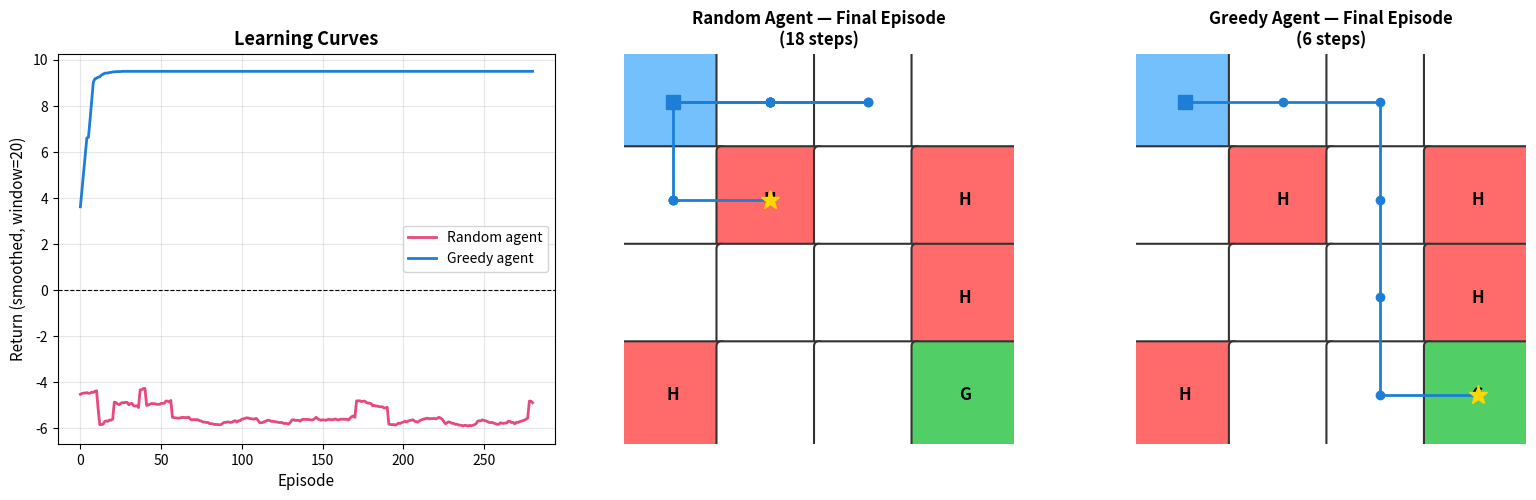

Write the Python code that produced this figure. (Note: this script raises an exception after producing the figure.)
# Purpose: Import dependencies and fix the random seed for reproducibility
# Key Concept: Reproducibility is essential when debugging stochastic systems

import numpy as np
import matplotlib.pyplot as plt
import matplotlib.patches as mpatches
from matplotlib.colors import ListedColormap

np.random.seed(42)

print("Dependencies loaded. NumPy version:", np.__version__)

# Purpose: Define the GridWorld environment
# Key Concept: The environment encapsulates state transitions and reward logic

class GridWorld:
    """
    A simple 4x4 GridWorld environment.

    Grid legend:
        0 = empty cell  (reward: -0.1)
        1 = hole        (reward: -5.0, episode ends)
        2 = goal        (reward: +10.0, episode ends)
        3 = start       (treated as empty during play)

    Actions: 0=UP, 1=DOWN, 2=LEFT, 3=RIGHT
    """

    ACTION_UP    = 0
    ACTION_DOWN  = 1
    ACTION_LEFT  = 2
    ACTION_RIGHT = 3
    N_ACTIONS    = 4

    # Human-readable action names used in visualizations
    ACTION_SYMBOLS = {0: '↑', 1: '↓', 2: '←', 3: '→'}

    def __init__(self, grid=None):
        """
        Parameters
        ----------
        grid : np.ndarray, optional
            4x4 integer array. If None, uses default layout.
        """
        if grid is None:
            # Default 4x4 layout: 0=empty, 1=hole, 2=goal, 3=start
            self.grid = np.array([
                [3, 0, 0, 0],
                [0, 1, 0, 1],
                [0, 0, 0, 1],
                [1, 0, 0, 2]
            ])
        else:
            self.grid = grid

        self.n_rows, self.n_cols = self.grid.shape
        self.n_states = self.n_rows * self.n_cols

        # Find start position from grid
        start_coords = np.argwhere(self.grid == 3)
        self.start_pos = tuple(start_coords[0]) if len(start_coords) > 0 else (0, 0)

        # Reward structure
        self.rewards = {0: -0.1, 1: -5.0, 2: 10.0, 3: -0.1}

        self.agent_pos = self.start_pos
        self.done = False

    def reset(self):
        """Reset environment to start. Returns initial state index."""
        self.agent_pos = self.start_pos
        self.done = False
        return self._pos_to_state(self.agent_pos)

    def step(self, action):
        """
        Execute one action.

        Parameters
        ----------
        action : int
            0=UP, 1=DOWN, 2=LEFT, 3=RIGHT

        Returns
        -------
        next_state : int
            Flat state index
        reward : float
        done : bool
        info : dict
            Contains 'pos' (row, col) for trajectory logging
        """
        if self.done:
            raise RuntimeError("Call reset() before stepping after episode ends.")

        row, col = self.agent_pos

        # Compute candidate next position
        delta = {0: (-1, 0), 1: (1, 0), 2: (0, -1), 3: (0, 1)}
        dr, dc = delta[action]
        new_row = row + dr
        new_col = col + dc

        # Wall collision: stay in place (still costs the step penalty)
        if 0 <= new_row < self.n_rows and 0 <= new_col < self.n_cols:
            self.agent_pos = (new_row, new_col)

        # Look up cell type and reward
        cell_type = self.grid[self.agent_pos]
        reward = self.rewards[cell_type]

        # Episode ends on hole (1) or goal (2)
        self.done = cell_type in (1, 2)

        next_state = self._pos_to_state(self.agent_pos)
        return next_state, reward, self.done, {'pos': self.agent_pos}

    def _pos_to_state(self, pos):
        """Convert (row, col) to flat integer state index."""
        return pos[0] * self.n_cols + pos[1]

    def _state_to_pos(self, state):
        """Convert flat state index to (row, col)."""
        return (state // self.n_cols, state % self.n_cols)

    def render(self):
        """Print a text representation of the current grid state."""
        symbols = {0: '.', 1: 'H', 2: 'G', 3: 'S'}
        print("\n+" + "---+" * self.n_cols)
        for r in range(self.n_rows):
            row_str = "|"
            for c in range(self.n_cols):
                if (r, c) == self.agent_pos:
                    row_str += " A |"
                else:
                    row_str += f" {symbols[self.grid[r, c]]} |"
            print(row_str)
            print("+" + "---+" * self.n_cols)


# Smoke test: reset and take one step
env = GridWorld()
state = env.reset()
print(f"Initial state index: {state}  (position: {env.agent_pos})")
next_state, reward, done, info = env.step(GridWorld.ACTION_DOWN)
print(f"After DOWN: state={next_state}, reward={reward}, done={done}, pos={info['pos']}")
env.render()

# Purpose: Define random and greedy agents
# Key Concept: Agents differ only in their action selection policy

class RandomAgent:
    """
    Selects actions uniformly at random.
    This is the simplest possible agent and serves as a performance baseline.
    """

    def __init__(self, n_actions):
        self.n_actions = n_actions

    def select_action(self, state):
        """Ignore state entirely; pick any action with equal probability."""
        return np.random.randint(self.n_actions)

    def update(self, state, action, reward, next_state, done):
        """Random agent does not learn; update is a no-op."""
        pass


class GreedyAgent:
    """
    Maintains a Q-table and always selects the highest-value action.

    The Q-table is updated using a simple average of observed returns.
    This agent exploits its current knowledge with no exploration.
    """

    def __init__(self, n_states, n_actions, alpha=0.1):
        """
        Parameters
        ----------
        n_states : int
        n_actions : int
        alpha : float
            Learning rate for Q-table updates.
        """
        self.n_actions = n_actions
        self.alpha = alpha
        # Initialize Q-values to zero (optimistic initialization would use positive values)
        self.Q = np.zeros((n_states, n_actions))

    def select_action(self, state):
        """Return action with highest Q-value; break ties randomly."""
        max_q = np.max(self.Q[state])
        # argmax with random tie-breaking avoids systematic bias
        best_actions = np.where(self.Q[state] == max_q)[0]
        return np.random.choice(best_actions)

    def update(self, state, action, reward, next_state, done):
        """
        One-step Q-learning update.
        Q(s,a) <- Q(s,a) + alpha * (reward + max_a' Q(s',a') - Q(s,a))
        """
        best_next = 0.0 if done else np.max(self.Q[next_state])
        td_target = reward + best_next
        self.Q[state, action] += self.alpha * (td_target - self.Q[state, action])


print("RandomAgent and GreedyAgent defined.")
print(f"Q-table shape for 16-state, 4-action world: {GreedyAgent(16, 4).Q.shape}")

# Purpose: Define and run the agent-environment interaction loop
# Key Concept: The loop is identical for all agents; only select_action and update differ

def run_episodes(env, agent, n_episodes=200, max_steps=50):
    """
    Run the agent-environment loop for a fixed number of episodes.

    Parameters
    ----------
    env : GridWorld
    agent : RandomAgent or GreedyAgent
    n_episodes : int
    max_steps : int
        Cap steps per episode to prevent infinite loops.

    Returns
    -------
    episode_returns : list of float
        Total undiscounted reward per episode.
    last_trajectory : list of (row, col)
        Position sequence from the final episode (for visualization).
    """
    episode_returns = []
    last_trajectory = []

    for episode in range(n_episodes):
        state = env.reset()
        episode_return = 0.0
        trajectory = [env.agent_pos]  # Record visited positions

        for step in range(max_steps):
            # Step 1: Agent selects action
            action = agent.select_action(state)

            # Step 2: Environment transitions
            next_state, reward, done, info = env.step(action)

            # Step 3: Agent learns from the transition
            agent.update(state, action, reward, next_state, done)

            # Step 4: Accumulate reward and advance state
            episode_return += reward
            state = next_state
            trajectory.append(info['pos'])

            if done:
                break

        episode_returns.append(episode_return)
        last_trajectory = trajectory

    return episode_returns, last_trajectory


# Create environments and agents
env_random = GridWorld()
env_greedy = GridWorld()

random_agent = RandomAgent(n_actions=GridWorld.N_ACTIONS)
greedy_agent = GreedyAgent(n_states=16, n_actions=GridWorld.N_ACTIONS, alpha=0.1)

# Run episodes
N_EPISODES = 300
random_returns, random_traj = run_episodes(env_random, random_agent, N_EPISODES)
greedy_returns, greedy_traj = run_episodes(env_greedy, greedy_agent, N_EPISODES)

print(f"Random agent — mean return (last 50 eps): {np.mean(random_returns[-50:]):.2f}")
print(f"Greedy agent — mean return (last 50 eps): {np.mean(greedy_returns[-50:]):.2f}")

# Purpose: Visualize learning curves and final-episode trajectories side-by-side
# Key Concept: Smoothed returns reveal learning trends that raw episode rewards obscure

def smooth(values, window=20):
    """Rolling mean smoothing for noisy reward curves."""
    if len(values) < window:
        return values
    return np.convolve(values, np.ones(window) / window, mode='valid')


def plot_trajectory_on_grid(ax, grid, trajectory, title):
    """
    Draw the GridWorld and overlay an agent trajectory.

    Parameters
    ----------
    ax : matplotlib Axes
    grid : np.ndarray
    trajectory : list of (row, col)
    title : str
    """
    n_rows, n_cols = grid.shape

    # Color map: empty=white, hole=red, goal=green, start=blue
    color_map = {0: 'white', 1: '#ff6b6b', 2: '#51cf66', 3: '#74c0fc'}

    for r in range(n_rows):
        for c in range(n_cols):
            cell_type = grid[r, c]
            rect = mpatches.FancyBboxPatch(
                (c, n_rows - 1 - r), 1, 1,
                boxstyle="round,pad=0.05",
                facecolor=color_map[cell_type],
                edgecolor='#333333', linewidth=1.5
            )
            ax.add_patch(rect)
            label = {0: '', 1: 'H', 2: 'G', 3: 'S'}[cell_type]
            if label:
                ax.text(c + 0.5, n_rows - 0.5 - r, label,
                        ha='center', va='center', fontsize=12, fontweight='bold')

    # Draw trajectory as connected arrows
    if len(trajectory) > 1:
        traj_r = [n_rows - 0.5 - pos[0] for pos in trajectory]
        traj_c = [pos[1] + 0.5 for pos in trajectory]
        ax.plot(traj_c, traj_r, 'o-', color='#1c7ed6', linewidth=2,
                markersize=6, zorder=5, label='Path')
        # Mark start and end of trajectory
        ax.plot(traj_c[0], traj_r[0], 's', color='#1c7ed6', markersize=10, zorder=6)
        ax.plot(traj_c[-1], traj_r[-1], '*', color='gold', markersize=14, zorder=6)

    ax.set_xlim(0, n_cols)
    ax.set_ylim(0, n_rows)
    ax.set_aspect('equal')
    ax.set_title(title, fontsize=12, fontweight='bold')
    ax.axis('off')


# Build the figure
fig, axes = plt.subplots(1, 3, figsize=(16, 5))

# --- Plot 1: Learning curves ---
ax = axes[0]
episodes = np.arange(len(smooth(random_returns)))
ax.plot(episodes, smooth(random_returns), color='#e64980', linewidth=2, label='Random agent')
ax.plot(episodes, smooth(greedy_returns), color='#1c7ed6', linewidth=2, label='Greedy agent')
ax.set_xlabel('Episode', fontsize=11)
ax.set_ylabel('Return (smoothed, window=20)', fontsize=11)
ax.set_title('Learning Curves', fontsize=13, fontweight='bold')
ax.legend(fontsize=10)
ax.grid(True, alpha=0.3)
ax.axhline(0, color='black', linewidth=0.8, linestyle='--')

# --- Plot 2: Random agent trajectory ---
plot_trajectory_on_grid(axes[1], env_random.grid, random_traj,
                        f'Random Agent — Final Episode\n({len(random_traj)-1} steps)')

# --- Plot 3: Greedy agent trajectory ---
plot_trajectory_on_grid(axes[2], env_greedy.grid, greedy_traj,
                        f'Greedy Agent — Final Episode\n({len(greedy_traj)-1} steps)')

plt.tight_layout()
plt.savefig('agent_comparison.png', dpi=120, bbox_inches='tight')
plt.show()
print("Figure saved to agent_comparison.png")

# YOUR CODE HERE
# ---------------
# Step 1: Define your custom grid as a 4x4 numpy array
custom_grid = None  # Replace with your array

# Step 2: Create environments with custom_grid
# env1 = GridWorld(grid=custom_grid)
# env2 = GridWorld(grid=custom_grid)

# Step 3: Create agents

# Step 4: Run episodes and compare

mean_random = None  # Replace with computed value
mean_greedy = None  # Replace with computed value

# AUTO-GRADED TESTS - Do not modify
# ----------------------------------
def test_exercise_1_1():
    assert custom_grid is not None, "Define your custom_grid array!"
    assert isinstance(custom_grid, np.ndarray), "custom_grid must be a numpy array."
    assert custom_grid.shape == (4, 4), f"Expected shape (4,4), got {custom_grid.shape}"
    assert 3 in custom_grid, "Grid must contain a start cell (value=3)."
    assert 2 in custom_grid, "Grid must contain a goal cell (value=2)."
    assert np.sum(custom_grid == 1) >= 2, "Add at least 2 holes (value=1)."
    assert mean_random is not None, "Compute mean_random!"
    assert mean_greedy is not None, "Compute mean_greedy!"
    assert isinstance(mean_random, float), "mean_random should be a float."
    print(f"Exercise 1.1 passed! Random={mean_random:.2f}, Greedy={mean_greedy:.2f}")

test_exercise_1_1()

# YOUR CODE HERE
# ---------------
class EpsilonGreedyAgent:
    """
    Balances exploration and exploitation via epsilon-greedy action selection.
    """

    def __init__(self, n_states, n_actions, alpha=0.1, epsilon=0.1):
        self.n_actions = n_actions
        self.alpha = alpha
        self.epsilon = epsilon
        self.Q = np.zeros((n_states, n_actions))

    def select_action(self, state):
        # Replace this with your epsilon-greedy implementation
        return None  # Remove this line

    def update(self, state, action, reward, next_state, done):
        # Copy from GreedyAgent — the update rule is identical
        pass


# Test your agent
env_eps = GridWorld()
eps_agent = EpsilonGreedyAgent(n_states=16, n_actions=4, alpha=0.1, epsilon=0.1)
eps_returns, eps_traj = run_episodes(env_eps, eps_agent, N_EPISODES)

eps_mean = None  # Replace: mean return of last 50 episodes

# AUTO-GRADED TESTS - Do not modify
# ----------------------------------
def test_exercise_1_2():
    agent = EpsilonGreedyAgent(n_states=16, n_actions=4, epsilon=0.1)

    # Test that action is valid
    np.random.seed(0)
    action = agent.select_action(0)
    assert action is not None, "select_action must return an action."
    assert action in range(4), f"Action {action} is not in [0, 3]."

    # Test that exploration occurs: run 1000 selections from state 0 and check randomness
    np.random.seed(123)
    actions = [agent.select_action(0) for _ in range(1000)]
    action_counts = np.bincount(actions, minlength=4)
    # All actions should appear at least a few times if epsilon > 0
    assert all(c > 0 for c in action_counts), \
        "All actions should be selected at least once with epsilon=0.1 over 1000 steps."

    # Test update modifies Q
    agent.update(0, 1, 1.0, 5, False)
    assert agent.Q[0, 1] != 0.0, "update() must modify Q[state, action]."

    assert eps_mean is not None, "Compute eps_mean (mean return of last 50 episodes)."
    print(f"Exercise 1.2 passed! EpsilonGreedy mean return (last 50): {eps_mean:.2f}")

test_exercise_1_2()
